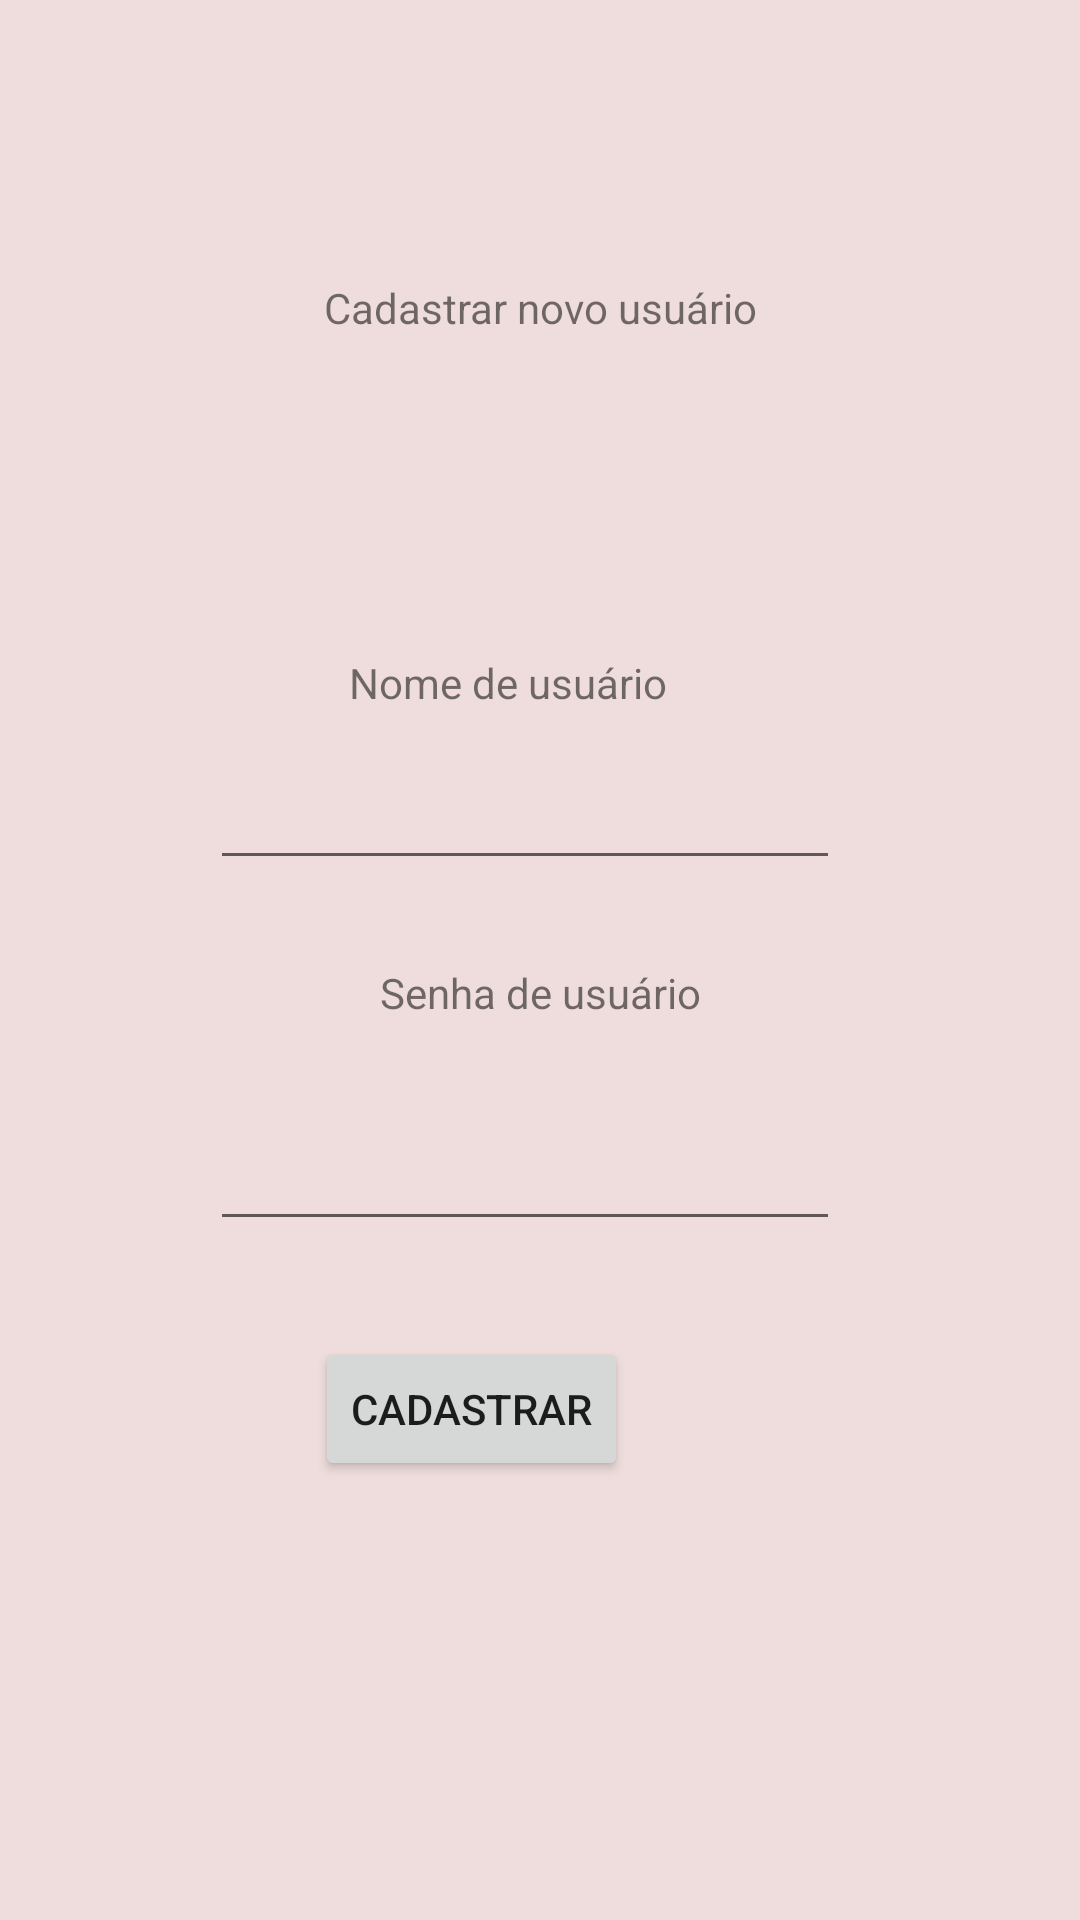

The Android layout XML behind this screen, and the referenced resources:
<!-- AndroidManifest.xml: application theme Theme.LlasPedidos -->
<!-- res/layout/cadastrar_usuarios.xml -->
<?xml version="1.0" encoding="utf-8"?>
<androidx.constraintlayout.widget.ConstraintLayout xmlns:android="http://schemas.android.com/apk/res/android"
    xmlns:app="http://schemas.android.com/apk/res-auto"
    xmlns:tools="http://schemas.android.com/tools"
    android:layout_width="match_parent"
    android:layout_height="match_parent"
    android:background="#EFDDDD">

    <TextView
        android:id="@+id/textView"
        android:layout_width="wrap_content"
        android:layout_height="wrap_content"
        android:layout_marginTop="93dp"
        android:onClick="salvarCliente"
        android:text="Cadastrar novo usuário"
        app:layout_constraintEnd_toEndOf="parent"
        app:layout_constraintStart_toStartOf="parent"
        app:layout_constraintTop_toTopOf="parent" />

    <Button
        android:id="@+id/btCad"
        android:layout_width="wrap_content"
        android:layout_height="wrap_content"
        android:layout_marginStart="35dp"
        android:layout_marginTop="32dp"
        android:onClick="salvarCliente"
        android:text="Cadastrar"
        app:layout_constraintStart_toStartOf="@+id/etSenhaC"
        app:layout_constraintTop_toBottomOf="@+id/etSenhaC" />

    <TextView
        android:id="@+id/textView2"
        android:layout_width="wrap_content"
        android:layout_height="wrap_content"
        android:layout_marginStart="10dp"
        android:layout_marginEnd="10dp"
        android:layout_marginBottom="15dp"
        android:text="Nome de usuário"
        app:layout_constraintBottom_toTopOf="@+id/etNomeC"
        app:layout_constraintEnd_toEndOf="@+id/textView3"
        app:layout_constraintStart_toStartOf="@+id/btCad" />

    <TextView
        android:id="@+id/textView3"
        android:layout_width="wrap_content"
        android:layout_height="wrap_content"
        android:layout_marginTop="28dp"
        android:text="Senha de usuário"
        app:layout_constraintEnd_toEndOf="parent"
        app:layout_constraintStart_toStartOf="parent"
        app:layout_constraintTop_toBottomOf="@+id/etNomeC" />

    <EditText
        android:id="@+id/etNomeC"
        android:layout_width="wrap_content"
        android:layout_height="wrap_content"
        android:layout_marginTop="252dp"
        android:ems="10"
        android:inputType="textPersonName"
        app:layout_constraintEnd_toEndOf="@+id/etSenhaC"
        app:layout_constraintStart_toStartOf="@+id/etSenhaC"
        app:layout_constraintTop_toTopOf="parent" />

    <EditText
        android:id="@+id/etSenhaC"
        android:layout_width="wrap_content"
        android:layout_height="wrap_content"
        android:layout_marginTop="32dp"
        android:layout_marginEnd="80dp"
        android:ems="10"
        android:inputType="textPassword"
        app:layout_constraintEnd_toEndOf="parent"
        app:layout_constraintTop_toBottomOf="@+id/textView3" />
</androidx.constraintlayout.widget.ConstraintLayout>
<!-- resources referenced by this layout -->
<resources>
  <style name="Theme.LlasPedidos" parent="Theme.MaterialComponents.DayNight.DarkActionBar">
          
          <item name="colorPrimary">@color/purple_500</item>
          <item name="colorPrimaryVariant">@color/purple_700</item>
          <item name="colorOnPrimary">@color/white</item>
          
          <item name="colorSecondary">@color/teal_200</item>
          <item name="colorSecondaryVariant">@color/teal_700</item>
          <item name="colorOnSecondary">@color/black</item>
          
          <item name="android:statusBarColor" tools:targetApi="l">?attr/colorPrimaryVariant</item>
          
      </style>
  <!-- not gathered from this repository: default colours our renderer supplied (Android Studio template values) -->
  <color name="purple_500">#FF6200EE</color>
  <color name="purple_700">#FF3700B3</color>
  <color name="teal_200">#FF03DAC5</color>
  <color name="teal_700">#FF018786</color>
  <color name="black">#FF000000</color>
  <color name="white">#FFFFFFFF</color>
</resources>
